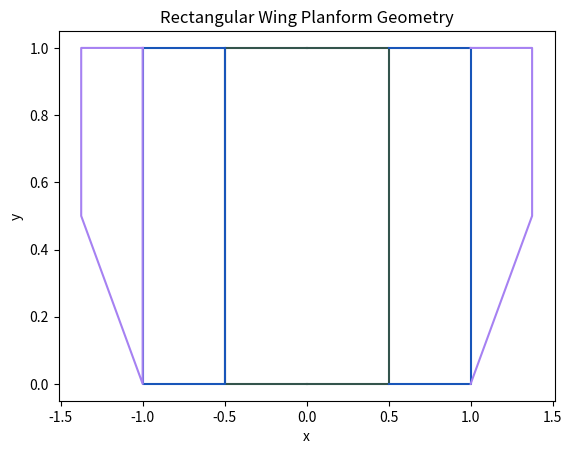
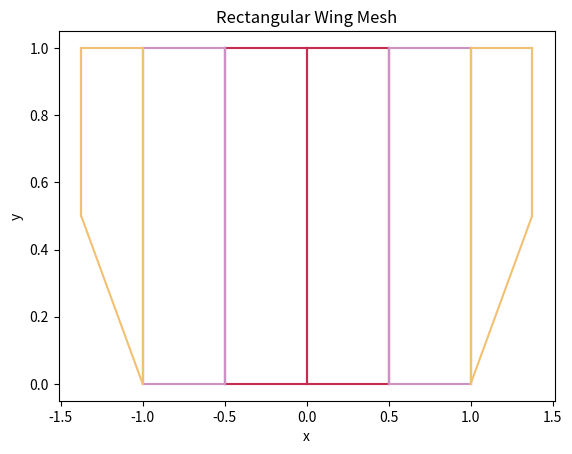

Source code (Python) for these figures, in order:
""" Utility for quickly generating a multi-section user specificed OAS mesh
"""

import numpy as np
import matplotlib.pyplot as plt


def generateMesh(
    sections, data, bPanels, cPanels, symmetry=True, controlPoints=False, generatePlots=False, plotOptions={}
):
    """
    Quickly generates user multi-section mesh based on a few parameters

    Parameters
    ----------
    sections : int
        Integer for number of wing sections specified
    data : numpy array
        sectionsx4 array consisting of taper, root chord length, aspect ratio, and leading edge sweep in columns. Each row corresponds to each specified wing section.
    bPanels: numpy array
        1 x sections 1-D array consisting of integers that specify the number of spanwise panels corresponding to each wing section
    cPanels: int
        Integer for number of chord-wise panels
    symmetry : boolean
        Flag set to True if surface is reflected about y=0 plane.
    controlPoints: boolean
        Flag set to True if both quarter chord and three-quarter chord control points should be computed
    generatePlots: boolean
        Flag set to True if planform and mesh plots should be created and saved.
    plotOptions: Dict
        Dictionary containing user options for plotting
            'type': 'plan', 'mesh', 'all'
                Plots the planform geometry only, mesh only, or both

            'symmetry': 'Left', 'Right', 'Full
                Plots the left, right, or full spans

            'name': string
                Name of wing

    Returns
    -------
    mesh[nx, ny, 3] : numpy array
        Nodal mesh defining the aerodynamic surface.
    """

    # Data Initialization
    if np.shape(data) != (sections, 4):
        raise Exception("Data not specified for every section")

    if len(bPanels) != sections:
        raise Exception("Number of spanwise panels not specified for every section")

    panelGX, panelGY, panelQC, tquartX, Npanels = generateSectionGeometry(sections, data, bPanels, cPanels)
    panelGeomX, panelGeomY = stitchSectionGeometry(sections, panelGY, panelGX, bPanels)

    if symmetry:
        panelGeomX, panelGeomY = planformSymmetric(panelGeomX, panelGeomY, bPanels)
    if controlPoints:
        quarterC, tquarterPointsX = stitchPanelChordGeometry(sections, panelQC, tquartX, bPanels)
        controlPointsX, qControlPointsX, controlPointsY, chordDistGeom, chordDistCont = calcControlPoints(
            panelGeomY, panelGeomX, tquartX, panelQC, bPanels, cPanels
        )
    if generatePlots:
        if plotOptions["type"] == "plan":
            plotPlanform(sections, panelGX, panelGY, plotOptions["symmetry"], plotOptions["name"])
        elif plotOptions["type"] == "mesh":
            plotPanels(sections, panelGX, panelGY, plotOptions["symmetry"], plotOptions["name"])
        else:
            plotPlanform(sections, panelGX, panelGY, plotOptions["symmetry"], plotOptions["name"])
            plotPanels(sections, panelGX, panelGY, plotOptions["symmetry"], plotOptions["name"])

    mesh = outputOASMesh(panelGeomX, panelGeomY)

    #Produce meshes for each section
    sec_meshes = []
    for section in range(sections):
        if symmetry:
            secX, secY = sectionSymmetric(panelGX[section], panelGY[section], bPanels[section])
        else:
            secX = panelGX[section]
            secY = panelGY[section]
        secMesh = outputOASMesh(secX,secY)
        sec_meshes.append(secMesh)


    return mesh, sec_meshes


def generateSectionGeometry(sections, data, bPanels, cPanels):
    """
    Constructs the multi-section wing geometry specified by the user and generates a mesh for each section.

    Parameters
    ----------
    sections : int
        Integer for number of wing sections specified
    data : numpy array
        sectionsx4 array consisting of taper, root chord length, aspect ratio, and leading edge sweep in each column. Each row corresponds to each specified wing section.
    bPanels: numpy array
        1 x sections 1-D array consisting of integers that specify the number of spanwise panels corresponding to each wing section
    cPanels: int
        Integer for number of chord-wise panels


    Returns
    -------
    panelGX : List
         List containing the mesh x-coordinates for each section
    panelGY : List
        List containing the mesh y-coordinates for each section
    panelQC : List
         List containing the quarter chord x-positions along each panel edge. Not used by OAS but information is too good to get rid of at this point.
    tquartX : : List
         List containing the three-quarter chord x-positions along each panel edge. Not used by OAS but information is too good to get rid of at this point.
    Npanels : int
        Total number of panels in the mesh
    """
    tquartX = []
    panelQC = []
    panelGY = []
    panelGX = []
    K = []

    tipStart = []
    tipEnd = []
    rootStart = []
    rootEnd = []

    Stot = 0
    span = 0
    Npanels = 2 * np.sum(bPanels) * cPanels

    for sec in range(sections):
        taper = data[sec, 0]
        AR = data[sec, 2]
        leLambda = np.deg2rad(data[sec, 3])

        if sec == 0:
            rootC = data[sec, 1]
        else:
            rootC = np.abs(panelGX[sec - 1][0, 0] - panelGX[sec - 1][cPanels, 0])

        tipC = rootC * taper
        S = AR * ((tipC + rootC) / 2) ** 2
        b = np.sqrt(AR * S)
        Stot = Stot + S
        span = span + b

        # Generate geomtery
        if sec == 0:
            rootEnd = 0.
        else:
            rootEnd = panelGX[sec - 1][cPanels, 0]
        rootStart = rootC + rootEnd
        tipStart = rootStart - (b / 2) * np.tan(leLambda)
        tipEnd = tipStart - tipC

        secGeom = {}
        secGeom["rootStart"] = rootStart
        secGeom["rootEnd"] = rootEnd
        secGeom["tipStart"] = tipStart
        secGeom["tipEnd"] = tipEnd

        panelGY, panelGX, tquartX, panelQC, K = generatePanelsSection(
            sec, secGeom, cPanels, bPanels[sec], panelGX, panelGY, tquartX, panelQC, K, b
        )

    return panelGX, panelGY, panelQC, tquartX, Npanels


def generatePanelsSection(sec, secGeom, cPanels, bPanels, panelGX, panelGY, tquartX, panelQC, K, b):
    """
    Generates the mesh coordinates for a each wing section and appends them to the list of coordinates for each section.

    Parameters
    ----------
    sec : int
        The section number panels are being generated for
    secGeom : Dict
        Dictionary containing the rootStart, rootEnd, tipStart, and tipEnd x-coordinates
    bPanels: numpy array
        1 x sections 1-D array consisting of integers that specify the number of spanwise panels corresponding to each wing section
    cPanels: int
        Integer for number of chord-wise panels
    panelGX : List
         List containing the mesh x-coordinates for each section
    panelGY : List
        List containing the mesh y-coordinates for each section
    panelQC : List
         List containing the quarter chord x-positions along each panel edge. Not used by OAS but information is too good to get rid of at this point.
    tquartX : : List
         List containing the three-quarter chord x-positions along each panel edge. Not used by OAS but information is too good to get rid of at this point.
    K : numpy array
        Array containing the panel widths for each section
    b : float
        Span length of the section(full span not half span)


    Returns
    -------
    panelGX : Dict
         Dictionary containing the mesh x-coordinates for each section
    panelGY : Dict
        Dictionary containing the mesh y-coordinates for each section
    panelQC : Dict
         Dictionary containing the quarter chord x-positions along each panel edge. Not used by OAS but information is too good to get rid of at this point.
    tquartX : : Dict
         Dictionary containing the three-quarter chord x-positions along each panel edge. Not used by OAS but information is too good to get rid of at this point.
    K : numpy array
        Array containing the panel widths for each section
    """
    # Generate Panels
    # Descretize wing root and wing tip into N+1 points

    rootStart = secGeom["rootStart"]
    rootEnd = secGeom["rootEnd"]
    tipStart = secGeom["tipStart"]
    tipEnd = secGeom["tipEnd"]

    rootChordPoints = np.linspace(rootStart, rootEnd, cPanels + 1)

    if tipStart == tipEnd:
        tipChordPoints = tipStart * np.ones(len(rootChordPoints))
    else:
        tipChordPoints = np.linspace(tipStart, tipEnd, len(rootChordPoints))

    K.append(b / (2 * bPanels))
    if sec == 0:
        panelGeomY = np.arange(-b / 2, b / 2 + K[sec], K[sec])
    else:
        panelGeomY = np.zeros(2 * (bPanels + 1))
        panelGeomY[0:bPanels+1] = np.linspace(panelGY[sec - 1][0] - (b / 2), panelGY[sec - 1][0], bPanels + 1)
        panelGeomY[bPanels + 1: ] = np.linspace(
            panelGY[sec - 1][-1], panelGY[sec - 1][-1] + (b / 2), bPanels + 1
        )

    if sec == 0:
        centreIndex = bPanels
    else:
        centreIndex = bPanels

    panelGeomX = np.zeros([len(rootChordPoints), len(panelGeomY)])
    if sec == 0:
        for i in range(len(rootChordPoints)):
            # Left Wing
            panelGeomX[i, 0 : centreIndex + 1] = rootChordPoints[i] + (
                (tipChordPoints[i] - rootChordPoints[i]) / (-b / 2)
            ) * (panelGeomY[0 : centreIndex + 1])
            # Right Wing
            panelGeomX[i, centreIndex + 1 :] = rootChordPoints[i] + (
                (tipChordPoints[i] - rootChordPoints[i]) / (b / 2)
            ) * (panelGeomY[centreIndex + 1 :])
    else:
        for i in range(len(rootChordPoints)):
            # Left Wing
            panelGeomX[i, 0 : centreIndex + 1] = rootChordPoints[i] + (
                (tipChordPoints[i] - rootChordPoints[i]) / (-b / 2)
            ) * ((panelGeomY[0 : centreIndex + 1]) - panelGY[sec - 1][0])
            # Right Wing
            panelGeomX[i, centreIndex + 1 :] = rootChordPoints[i] + (
                (tipChordPoints[i] - rootChordPoints[i]) / (b / 2)
            ) * (panelGeomY[centreIndex + 1 :] - panelGY[sec - 1][-1])

    '''
    Control Point computation disabled for now
    panelQuarterC = np.zeros([cPanels, len(panelGeomY)-2])
    tquarterPointsX = np.zeros([cPanels, len(panelGeomY)-2])

    for i in range(len(panelGeomY)-2):
        for j in range(cPanels - 1):
            panelQuarterC[j, i] = panelGeomX[j, i] + (panelGeomX[j + 1, i] - panelGeomX[j, i]) / 4
            tquarterPointsX[j, i] = panelGeomX[j, i] + 1 * (panelGeomX[j + 1, i] - panelGeomX[j, i]) / 2
   

    panelQC.append(panelQuarterC)
    tquartX.append(tquarterPointsX)
    '''
    panelGY.append(panelGeomY)
    panelGX.append(panelGeomX)

    return panelGY, panelGX, tquartX, panelQC, K


def stitchSectionGeometry(sections, panelGY, panelGX, bPanels):
    """
    Combines the split section array into singular unified mesh

    Parameters
    ----------
    sections : int
        Integer for number of wing sections specified
    panelGX : List
         List containing the mesh x-coordinates for each section
    panelGY : List
        List containing the mesh y-coordinates for each section
    bPanels: numpy array
        1 x sections 1-D array consisting of integers that specify the number of spanwise panels corresponding to each wing section


    Returns
    -------
    panelGeomX : numpy array
         Array of the mesh x-coordinates
    panelGeomY : numpy array
        Array of the mesh y-coordinates
    """
    # Stitch the results into a singular mesh
    for i in range(sections):
        if i == 0:
            panelGeomY = panelGY[i]
            panelGeomX = panelGX[i]
        else:
            panelGeomY = np.concatenate((panelGY[i][0 : bPanels[i]], panelGeomY, panelGY[i][bPanels[i]+2 :]))
            panelGeomX = np.concatenate(
                (panelGX[i][:, 0 : bPanels[i]], panelGeomX, panelGX[i][:, bPanels[i]+2 :]), axis=1
            )
    return panelGeomX, panelGeomY


def stitchPanelChordGeometry(sections, panelQC, tquartX, bPanels):
    """
    Combines the split section arrays for quarter chord and three-quarters chord x-coordintes into singular unified mesh

    Parameters
    ----------
    sections : int
        Integer for number of wing sections specified
    panelQC : List
         List containing the mesh quarter chord x-coordinates for each section
    tquartX : List
        List containing the mesh three-quarter chord x-coordinates for each section
    bPanels: numpy array
        1 x sections 1-D array consisting of integers that specify the number of spanwise panels corresponding to each wing section


    Returns
    -------
    quarterC : numpy array
         Array of the quarter chord x-coordinates
    tquarterPointsX : numpy array
        Array of the three-quarter chord x-coordinates
    """
    for i in range(sections):
        if i == 0:
            quarterC = panelQC[i]
            tquarterPointsX = tquartX[i]
        else:
            quarterC = np.concatenate((panelQC[i][:, 0 : bPanels[i]], quarterC, panelQC[i][:, bPanels[i] :]), axis=1)
            tquarterPointsX = np.concatenate(
                (tquartX[i][:, 0 : bPanels[i]], tquarterPointsX, tquartX[i][:, bPanels[i] :]), axis=1
            )
    return quarterC, tquarterPointsX



def calcControlPoints(panelGeomY, panelGeomX, tquartX, panelQC, bPanels, cPanels):
    """
    Calculates the control point locations on each panel

    Parameters
    ----------
    panelGeomX : numpy array
         Array of the mesh x-coordinates
    panelGeomY : numpy array
        Array of the mesh y-coordinates
    bPanels: numpy array
        1 x sections 1-D array consisting of integers that specify the number of spanwise panels corresponding to each wing section
    cPanels: int
        Integer for number of chord-wise panels
    panelQC : numpy array
         Array of the quarter chord x-coordinates
    tquartX : : numpy array
         Array of the three-quarter chord x-coordinates


    Returns
    -------
    controlPointsX : numpy array
         Array of the three-quarter chord control point x-coordinates
    qControlPointsX : numpy array
        Array of the quarter chord control point x-coordinates
    controlPointsY : numpy array
        Array of the control point y-coordinates
    chordDistGeom : numpy array
        The geometric chord distribution
    chordDistCont : numpy array
        Array of chord distribution at the control points
    """
    controlPointsX = np.zeros([cPanels, 2 * np.sum(bPanels)])
    qControlPointsX = np.zeros_like(controlPointsX)
    controlPointsY = np.zeros(2 * np.sum(bPanels))
    chordDistGeom = np.zeros_like(panelGeomY)
    chordDistCont = np.zeros_like(controlPointsY)

    for i in range(len(panelGeomY)):
        chordDistGeom[i] = panelGeomX[0, i] - panelGeomX[-1, i]

    for i in range(len(panelGeomY) - 1):
        for j in range(cPanels):
            controlPointsX[j, i] = (tquartX[j, i + 1] + tquartX[j, i]) / 2
            qControlPointsX[j, i] = (panelQC[j, i + 1] + panelQC[j, i]) / 2
        controlPointsY[i] = panelGeomY[i] + (panelGeomY[i + 1] - panelGeomY[i]) / 2
        chordDistCont[i] = (chordDistGeom[i + 1] + chordDistGeom[i]) / 2

    return controlPointsX, qControlPointsX, controlPointsY, chordDistGeom, chordDistCont


def planformSymmetric(panelGeomX, panelGeomY, bPanels):
    """
    Cuts the mesh in half is symmetry conditions are used

    Parameters
    ----------
    panelGeomX : numpy array
         Array of the mesh x-coordinates
    panelGeomY : numpy array
        Array of the mesh y-coordinates
    bPanels: numpy array
        1 x sections 1-D array consisting of integers that specify the number of spanwise panels corresponding to each wing section


    Returns
    -------
    panelGeomX : numpy array
         Array of the mesh x-coordinates
    panelGeomY : numpy array
        Array of the mesh y-coordinates
    """
    panelGeomX = panelGeomX[:, 0 : np.sum(bPanels)+1]
    panelGeomY = panelGeomY[0 : np.sum(bPanels)+1]
    return panelGeomX, panelGeomY


def sectionSymmetric(panelGeomX, panelGeomY, bPanels):
    """
    Cuts section meshes in half if symmetry conditions are used

    Parameters
    ----------
    panelGeomX : numpy array
         Array of the mesh x-coordinates
    panelGeomY : numpy array
        Array of the mesh y-coordinates
    bPanels: numpy array
        1 x sections 1-D array consisting of integers that specify the number of spanwise panels corresponding to each wing section


    Returns
    -------
    panelGeomX : numpy array
         Array of the mesh x-coordinates
    panelGeomY : numpy array
        Array of the mesh y-coordinates
    """
    panelGeomX = panelGeomX[:, 0 : np.sum(bPanels)+1]
    panelGeomY = panelGeomY[0 : np.sum(bPanels)+1]
    return panelGeomX, panelGeomY


def outputOASMesh(panelGeomX, panelGeomY):
    """
    Outputs the mesh in OAS format

    Parameters
    ----------
    panelGeomX : numpy array
         Array of the mesh x-coordinates
    panelGeomY : numpy array
        Array of the mesh y-coordinates



    Returns
    -------
    mesh : numpy array
         3-D array with the OAS format mesh
    """
    panelGeomY = np.broadcast_to(panelGeomY, (panelGeomX.shape[0], len(panelGeomY)))
    mesh = np.zeros((panelGeomX.shape[0], panelGeomY.shape[1], 3))
    mesh[:, :, 0] = panelGeomX[::-1]
    mesh[:, :, 1] = panelGeomY
    return mesh

def outputOASSectionMesh(panelGX,panelGY):
    """
    Outputs the section meshes in OAS format

    Parameters
    ----------
    panelGeomX : numpy array
         Array of the mesh x-coordinates
    panelGeomY : numpy array
        Array of the mesh y-coordinates



    Returns
    -------
    mesh : numpy array
         3-D array with the OAS format mesh
    """
    panelGY = np.broadcast_to(panelGY, (panelGX.shape[0], len(panelGY)))
    mesh = np.zeros((panelGX.shape[0], panelGY.shape[1], 3))
    mesh[:, :, 0] = panelGX[::-1]
    mesh[:, :, 1] = panelGY
    return mesh

def plotPlanform(sections, panelGX, panelGY, plotSymmetry="Left", wingName="CustomUserWing"):
    """
    Plots the outline of all definied planform sections.

    Parameters
    ----------
    sections : int
        Integer for number of wing section specified
    panelGX: list[numpy array]
        Panel X-coordinate data
    panelGY: list[numpy array]
        Panel Y-coordinate data
    plotSymmetry : string
        Flag set to 'Left' if only y<=0 plotted
        Flag set to 'Right' if only y>=0 plotted
        Flag set to 'None' if full planform plotted
    wingName: string
        Name for plot title

    Returns
    -------
    Figure
    """
    np.random.seed(91)
    colorSet = np.random.rand(sections, 3)
    plt.figure()
    for i in range(sections):
        if i == 0:
            rootEnd = panelGX[i][cPanels, bPanels[i]]
            rootStart = panelGX[i][0, bPanels[i]]
            # tipStart = panelGX[i][0,0]
            # tipEnd = panelGX[i][cPanels,0]

            if plotSymmetry == "Left":
                plt.plot(
                    [0, 0, panelGY[i][0], panelGY[i][0], 0],
                    [rootStart, rootEnd, panelGX[i][cPanels, 0], panelGX[i][0, 0], rootStart],
                    c=colorSet[i, :],
                )
            elif plotSymmetry == "Right":
                plt.plot(
                    [0, panelGY[i][-1], panelGY[i][-1], 0, 0],
                    [rootEnd, panelGX[i][cPanels, 0], panelGX[i][0, 0], rootStart, rootStart],
                    c=colorSet[i, :],
                )
            else:
                plt.plot(
                    [0, panelGY[i][0], panelGY[i][0], 0],
                    [rootEnd, panelGX[i][cPanels, 0], panelGX[i][0, 0], rootStart],
                    c=colorSet[i, :],
                )
                plt.plot(
                    [0, panelGY[i][-1], panelGY[i][-1], 0],
                    [rootEnd, panelGX[i][cPanels, 0], panelGX[i][0, 0], rootStart],
                    c=colorSet[i, :],
                )

        else:
            rootEnd = panelGX[i - 1][cPanels, 0]
            rootStart = panelGX[i - 1][0, 0]
            # tipStart = panelGX[i][0,0]
            # tipEnd = panelGX[i][cPanels,0]

            if plotSymmetry == "Left":
                plt.plot(
                    [panelGY[i - 1][0], panelGY[i - 1][0], panelGY[i][0], panelGY[i][0], panelGY[i - 1][0]],
                    [rootStart, rootEnd, panelGX[i][cPanels, 0], panelGX[i][0, 0], rootStart],
                    c=colorSet[i, :],
                )
            elif plotSymmetry == "Right":
                plt.plot(
                    [panelGY[i - 1][-1], panelGY[i][-1], panelGY[i][-1], panelGY[i - 1][-1], panelGY[i - 1][-1]],
                    [rootEnd, panelGX[i][cPanels, 0], panelGX[i][0, 0], rootStart, rootStart],
                    c=colorSet[i, :],
                )
            else:
                plt.plot(
                    [panelGY[i - 1][0], panelGY[i - 1][0], panelGY[i][0], panelGY[i][0], panelGY[i - 1][0]],
                    [rootStart, rootEnd, panelGX[i][cPanels, 0], panelGX[i][0, 0], rootStart],
                    c=colorSet[i, :],
                )
                plt.plot(
                    [panelGY[i - 1][-1], panelGY[i][-1], panelGY[i][-1], panelGY[i - 1][-1], panelGY[i - 1][-1]],
                    [rootEnd, panelGX[i][cPanels, 0], panelGX[i][0, 0], rootStart, rootStart],
                    c=colorSet[i, :],
                )
    plt.xlabel("x")
    plt.ylabel("y")
    plt.title("{} Planform Geometry".format(wingName))
    plt.savefig("{}PlanformGeom.pdf".format(wingName))


def plotPanels(sections, panelGX, panelGY, plotSymmetry="Left", wingName="CustomUserWing"):
    """
    Plots the mesh(panels) of each planform section

    Parameters
    ----------
    sections : int
        Integer for number of wing section specified
    panelGX: list[numpy array]
        Panel X-coordinate data
    panelGY: list[numpy array]
        Panel Y-coordinate data
    symmetry : string
        Flag set to 'Left' if only y<=0 plotted
        Flag set to 'Right' if only y>=0 plotted
        Flag set to 'None' if full planform plotted
    wingName: string
        Name for plot title

    Returns
    -------
    Figure
    """
    np.random.seed(151)
    colorSet = np.random.rand(sections, 3)
    plt.figure()
    for i in range(sections):
        if i == 0:
            for j in range(len(panelGX[i][:, bPanels[i]])):
                if plotSymmetry == "Left":
                    plt.plot([0, panelGY[i][0]], [panelGX[i][j, bPanels[i]], panelGX[i][j, 0]], c=colorSet[i, :])
                    for k in range(int(np.ceil(len(panelGY[i]) / 2))):
                        plt.plot(
                            [panelGY[i][k], panelGY[i][k]], [panelGX[i][0, k], panelGX[i][-1, k]], c=colorSet[i, :]
                        )
                elif plotSymmetry == "Right":
                    plt.plot([0, panelGY[i][-1]], [panelGX[i][j, bPanels[i]], panelGX[i][j, 0]], c=colorSet[i, :])
                    for k in range(int(np.floor(len(panelGY[i]) / 2)), len(panelGY[i])):
                        plt.plot(
                            [panelGY[i][k], panelGY[i][k]], [panelGX[i][0, k], panelGX[i][-1, k]], c=colorSet[i, :]
                        )
                else:
                    plt.plot([0, panelGY[i][0]], [panelGX[i][j, bPanels[i]], panelGX[i][j, 0]], c=colorSet[i, :])
                    plt.plot([0, panelGY[i][-1]], [panelGX[i][j, bPanels[i]], panelGX[i][j, 0]], c=colorSet[i, :])
                    for k in range(len(panelGY[i])):
                        plt.plot(
                            [panelGY[i][k], panelGY[i][k]], [panelGX[i][0, k], panelGX[i][-1, k]], c=colorSet[i, :]
                        )

        else:
            for j in range(len(panelGX[i - 1][:, 0])):
                if plotSymmetry == "Left":
                    plt.plot(
                        [panelGY[i - 1][0], panelGY[i][0]], [panelGX[i - 1][j, 0], panelGX[i][j, 0]], c=colorSet[i, :]
                    )
                    plotRange = range(int(np.ceil(len(panelGY[i]) / 2)))
                    for k in plotRange:
                        plt.plot(
                            [panelGY[i][k], panelGY[i][k]], [panelGX[i][0, k], panelGX[i][-1, k]], c=colorSet[i, :]
                        )
                elif plotSymmetry == "Right":
                    plt.plot(
                        [panelGY[i - 1][-1], panelGY[i][-1]], [panelGX[i - 1][j, 0], panelGX[i][j, 0]], c=colorSet[i, :]
                    )
                    for k in range(int(np.floor(len(panelGY[i]) / 2)), len(panelGY[i])):
                        plt.plot(
                            [panelGY[i][k], panelGY[i][k]], [panelGX[i][0, k], panelGX[i][-1, k]], c=colorSet[i, :]
                        )
                else:
                    plt.plot(
                        [panelGY[i - 1][0], panelGY[i][0]], [panelGX[i - 1][j, 0], panelGX[i][j, 0]], c=colorSet[i, :]
                    )
                    plt.plot(
                        [panelGY[i - 1][-1], panelGY[i][-1]], [panelGX[i - 1][j, 0], panelGX[i][j, 0]], c=colorSet[i, :]
                    )
                    for k in range(len(panelGY[i])):
                        plt.plot(
                            [panelGY[i][k], panelGY[i][k]], [panelGX[i][0, k], panelGX[i][-1, k]], c=colorSet[i, :]
                        )
    plt.xlabel("x")
    plt.ylabel("y")
    plt.title("{} Mesh".format(wingName))
    plt.savefig("{}Mesh.pdf".format(wingName))


if __name__ == "__main__":
    """Generate example meshes"""

    plotOptions = {}
    plotOptions["type"] = "all"
    plotOptions["symmetry"] = "Both"
    plotOptions["name"] = "Rectangular Wing"
    '''
    # Simple rectangular wing
    # 32 x 16 mesh
    sections = 1
    data = np.array([[1, 1, 10, 0]])
    bPanels = np.array([16])
    cPanels = 16
    mesh,meshes = generateMesh(sections, data, bPanels, cPanels, True, False, True, plotOptions)

    # Double Delta Wing 75/65
    plotOptions["name"] = "Double Delta Wing 75\\65"

    sections = 2
    bPanels = np.array([6, 7])
    cPanels = 16
    data = np.array([[0.39319, 14.4533, 0.466822, 75], [0, 5.6829, 1.86524, 65]])
    mesh,meshes = generateMesh(sections, data, bPanels, cPanels, True, False, True, plotOptions)

    # NASA N+3 SST
    plotOptions["name"] = "NASA N+3 SST"
    sections = 4
    data = np.array(
        [
            [0.648294, 187.23, 0.075305, 84.9578],
            [0.698608, 121.37, 0.089833, 82.3695],
            [0.345206, 84.79, 0.573734, 68],
            [0.205671, 29.27, 3.46289, 40],
        ]
    )
    bPanels = np.array([3, 2, 8, 15])
    cPanels = 16

    mesh,meshes = generateMesh(sections, data, bPanels, cPanels, True, False, True, plotOptions)
    '''
    # Simple rectangular wing 2 sections
    sections = 3
    data = np.array([[1, 1, 1, 0],[1, 1, 1, 0],[0.5, 1, 1, 0]])
    bPanels = np.array([1,1,1])
    cPanels = 1
    mesh,meshes = generateMesh(sections, data, bPanels, cPanels, True, False, True, plotOptions)

    plt.show()
